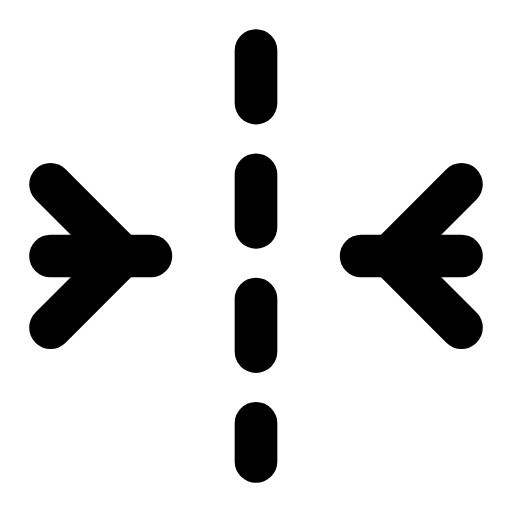
t = 0.00 s
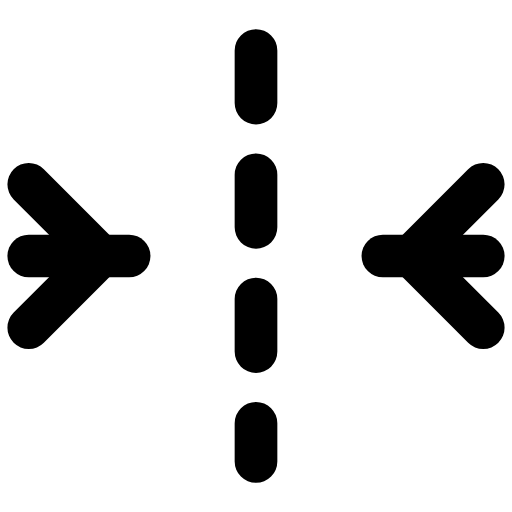
t = 0.29 s
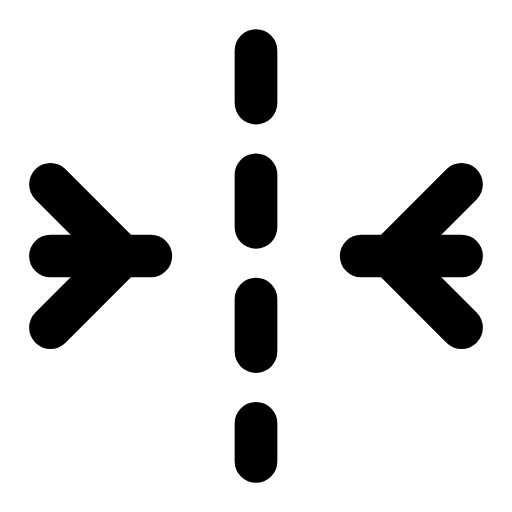
t = 0.60 s
t = 0.88 s: frame unchanged from t = 0.00 s, image omitted
t = 1.19 s: frame unchanged from t = 0.00 s, image omitted
t = 1.50 s: frame unchanged from t = 0.00 s, image omitted

The animated SVG that drew these frames (rendered in a browser with its animation timeline set to each time). Animation: 2 SMIL elements (animateTransform=2); one cycle of 1.80 s, repeats indefinitely.

<svg xmlns="http://www.w3.org/2000/svg" width="24" height="24" viewBox="0 0 24 24" fill="none"><g transform="translate(-1.44 -1.44) scale(1.12)"><line stroke="currentColor" stroke-width="1.786" stroke-linecap="round" stroke-linejoin="round" fill="none" x1="12" x2="12" y1="3.4" y2="20.6" stroke-dasharray="2.2 3"></line><g><animateTransform attributeName="transform" type="translate" values="0 0;0 0;-1.1 0;0 0;0 0;0 0;0 0;-1.1 0;0 0;0 0;0 0" keyTimes="0;0.135;0.2475;0.36;0.45;0.6;0.66;0.735;0.81;0.9;1" dur="1.8s" repeatCount="indefinite" calcMode="spline" keySplines="0.16 1 0.3 1;0.16 1 0.3 1;0.16 1 0.3 1;0.16 1 0.3 1;0.16 1 0.3 1;0.16 1 0.3 1;0.16 1 0.3 1;0.16 1 0.3 1;0.16 1 0.3 1;0.16 1 0.3 1"/><line stroke="currentColor" stroke-width="1.786" stroke-linecap="round" stroke-linejoin="round" fill="none" x1="3.4" x2="7.6" y1="12" y2="12"></line><path stroke="currentColor" stroke-width="1.786" stroke-linecap="round" stroke-linejoin="round" fill="none" d="M3.4 9L6.4 12L3.4 15"></path></g><g><animateTransform attributeName="transform" type="translate" values="0 0;0 0;1.1 0;0 0;0 0;0 0;0 0;1.1 0;0 0;0 0;0 0" keyTimes="0;0.135;0.2475;0.36;0.45;0.6;0.66;0.735;0.81;0.9;1" dur="1.8s" repeatCount="indefinite" calcMode="spline" keySplines="0.16 1 0.3 1;0.16 1 0.3 1;0.16 1 0.3 1;0.16 1 0.3 1;0.16 1 0.3 1;0.16 1 0.3 1;0.16 1 0.3 1;0.16 1 0.3 1;0.16 1 0.3 1;0.16 1 0.3 1"/><line stroke="currentColor" stroke-width="1.786" stroke-linecap="round" stroke-linejoin="round" fill="none" x1="16.4" x2="20.6" y1="12" y2="12"></line><path stroke="currentColor" stroke-width="1.786" stroke-linecap="round" stroke-linejoin="round" fill="none" d="M20.6 9L17.6 12L20.6 15"></path></g></g></svg>
